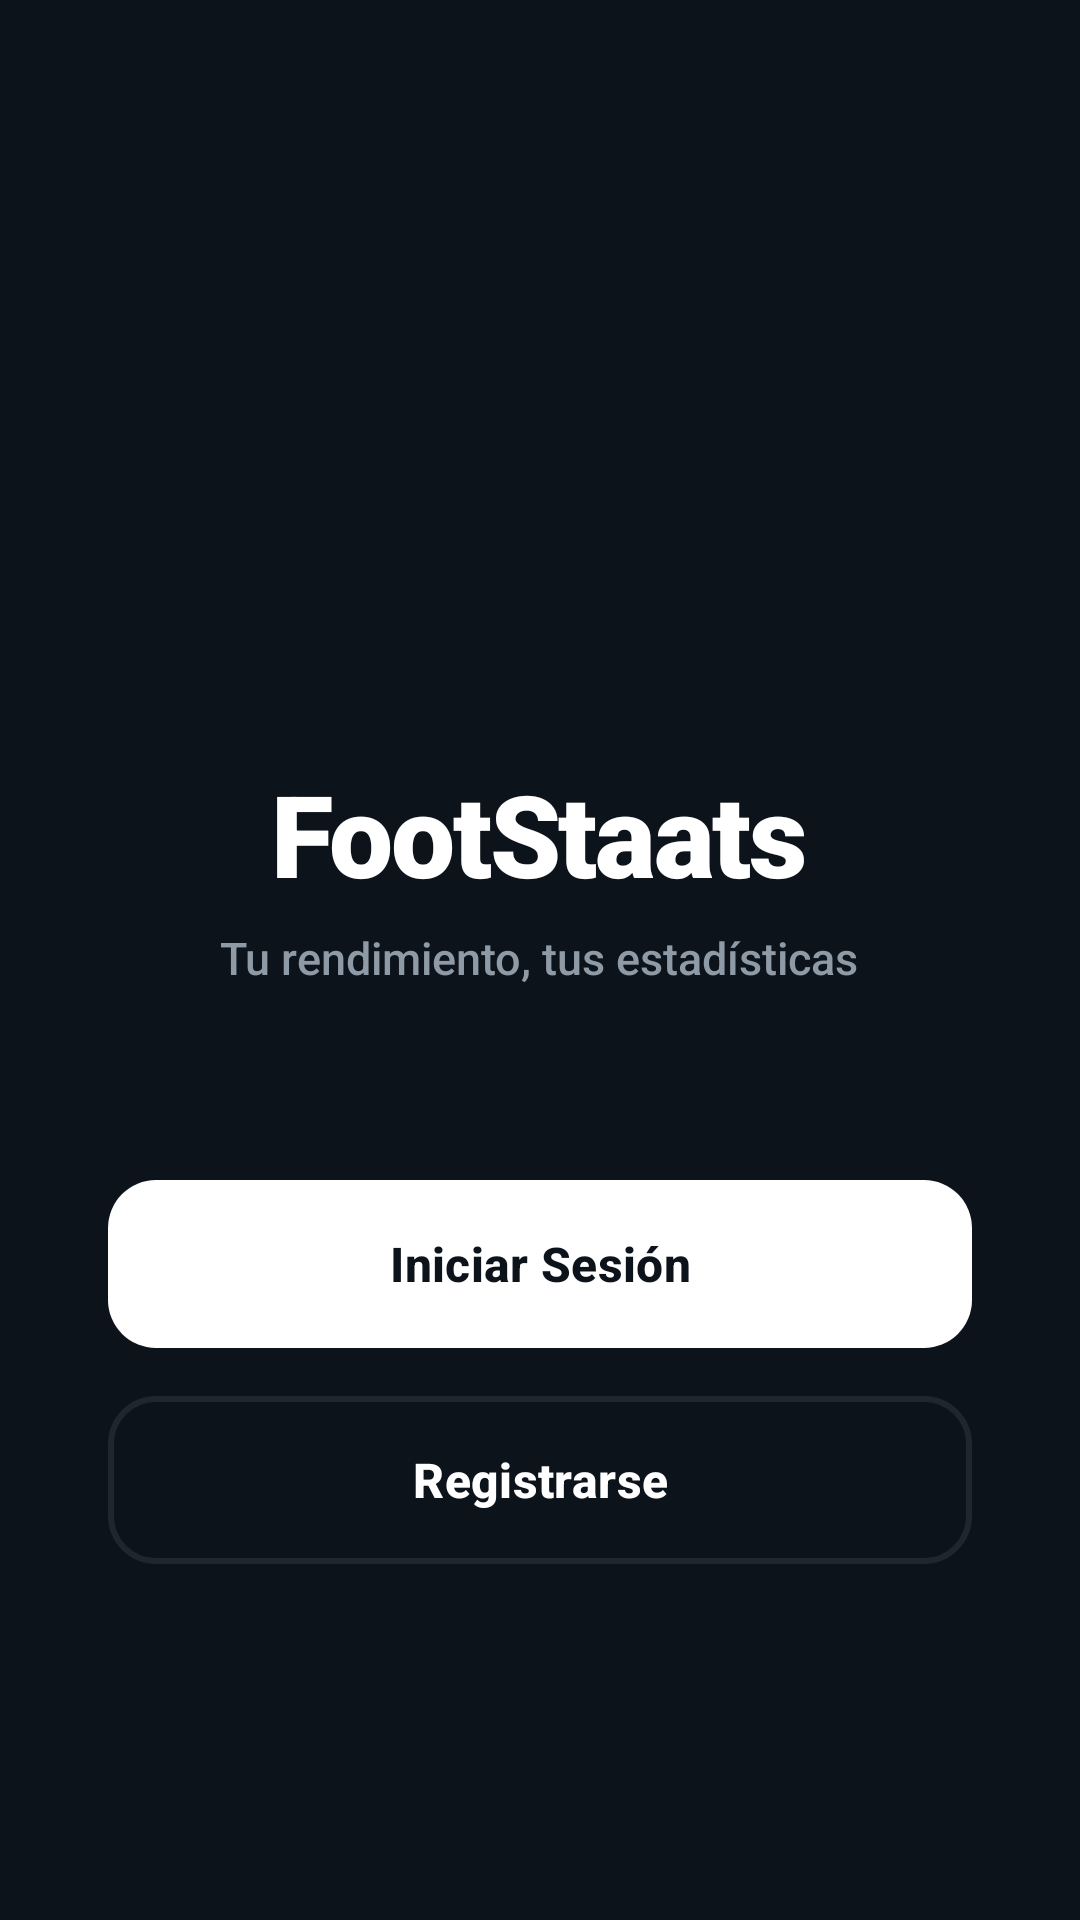

Write the Android layout XML for this screen, with the resource values it uses.
<!-- AndroidManifest.xml: application theme Theme.FootStaats -->
<!-- res/layout/activity_splash.xml -->
<?xml version="1.0" encoding="utf-8"?>
<LinearLayout xmlns:android="http://schemas.android.com/apk/res/android"
    xmlns:app="http://schemas.android.com/apk/res-auto"
    android:layout_width="match_parent"
    android:layout_height="match_parent"
    android:orientation="vertical"
    android:gravity="center"
    android:padding="36dp"
    android:background="#0D131A">

    
    <ImageView
        android:layout_width="110dp"
        android:layout_height="110dp"
        android:src="@mipmap/ic_launcher"
        android:scaleType="centerInside"
        android:layout_marginBottom="24dp" />

    <TextView
        android:layout_width="wrap_content"
        android:layout_height="wrap_content"
        android:text="FootStaats"
        android:textSize="38sp"
        android:fontFamily="sans-serif-black"
        android:textStyle="bold"
        android:textColor="#FFFFFF"
        android:letterSpacing="-0.02"
        android:layout_marginBottom="6dp"/>

    <TextView
        android:layout_width="wrap_content"
        android:layout_height="wrap_content"
        android:text="Tu rendimiento, tus estadísticas"
        android:textSize="15sp"
        android:fontFamily="sans-serif-medium"
        android:textColor="#8E9AA6"
        android:layout_marginBottom="64dp"/>

    
    <com.google.android.material.button.MaterialButton
        android:id="@+id/btnLogin"
        android:layout_width="match_parent"
        android:layout_height="56dp"
        android:text="Iniciar Sesión"
        android:textColor="#0D131A"
        android:textSize="16sp"
        android:textStyle="bold"
        app:backgroundTint="#FFFFFF"
        app:cornerRadius="16dp"
        android:insetTop="0dp"
        android:insetBottom="0dp"
        android:layout_marginBottom="16dp"/>

    
    <com.google.android.material.button.MaterialButton
        android:id="@+id/btnRegistrarse"
        android:layout_width="match_parent"
        android:layout_height="56dp"
        android:text="Registrarse"
        android:textColor="#FFFFFF"
        android:textSize="16sp"
        android:textStyle="bold"
        app:backgroundTint="@android:color/transparent"
        app:strokeColor="#1E2630"
        app:strokeWidth="2dp"
        app:cornerRadius="16dp"
        android:insetTop="0dp"
        android:insetBottom="0dp"/>

</LinearLayout>
<!-- resources referenced by this layout -->
<resources>
  <style name="Theme.FootStaats" parent="Base.Theme.FootStaats" />
  <style name="Base.Theme.FootStaats" parent="Theme.Material3.DayNight.NoActionBar">
          
          
      </style>
</resources>
